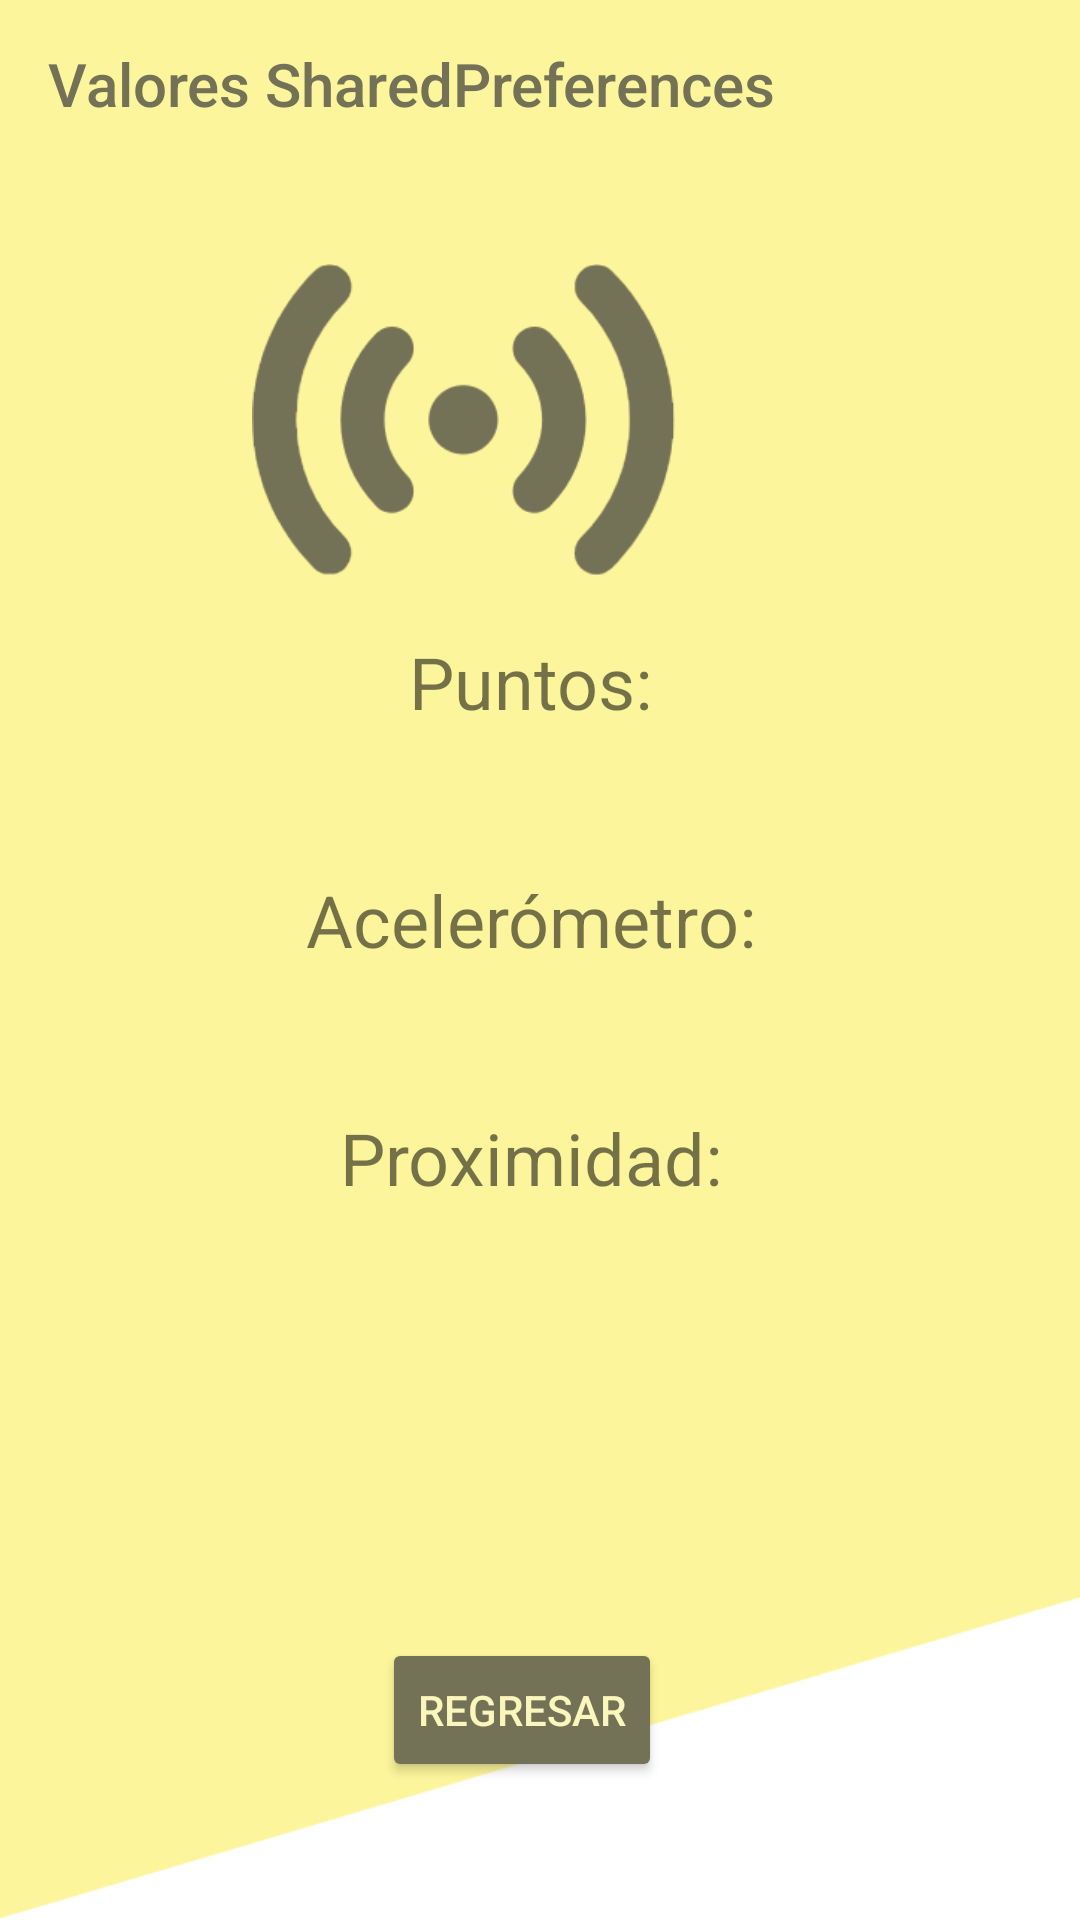

The Android layout XML behind this screen, and the referenced resources:
<!-- AndroidManifest.xml: activity theme AppTheme.NoActionBar -->
<!-- res/layout/activity_shared_preferences.xml -->
<?xml version="1.0" encoding="utf-8"?>
<androidx.constraintlayout.widget.ConstraintLayout xmlns:android="http://schemas.android.com/apk/res/android"
    xmlns:app="http://schemas.android.com/apk/res-auto"
    xmlns:tools="http://schemas.android.com/tools"
    android:id="@+id/coordinatorLayout3"
    android:layout_width="match_parent"
    android:layout_height="match_parent"
    android:background="@drawable/background2"
    tools:context=".SharedPreferencesActivity">

    <com.google.android.material.appbar.AppBarLayout
        android:id="@+id/appBarLayout"
        android:layout_width="0dp"
        android:layout_height="wrap_content"
        android:theme="@style/AppTheme.AppBarOverlay"
        app:layout_constraintEnd_toEndOf="parent"
        app:layout_constraintStart_toStartOf="parent"
        app:layout_constraintTop_toTopOf="parent">

        <androidx.appcompat.widget.Toolbar
            android:id="@+id/toolbar"
            android:layout_width="wrap_content"
            android:layout_height="wrap_content"
            app:title="Valores SharedPreferences"
            app:titleTextColor="#737156"
            android:background="?attr/colorPrimary"
            app:popupTheme="@style/AppTheme.PopupOverlay" />

    </com.google.android.material.appbar.AppBarLayout>

    <ImageView
        android:id="@+id/imageView8"
        android:layout_width="141dp"
        android:layout_height="104dp"
        android:layout_marginStart="135dp"
        android:layout_marginTop="32dp"
        android:layout_marginEnd="135dp"
        app:layout_constraintBottom_toTopOf="@+id/textView15"
        app:layout_constraintEnd_toEndOf="parent"
        app:layout_constraintHorizontal_bias="1.0"
        app:layout_constraintStart_toStartOf="parent"
        app:layout_constraintTop_toBottomOf="@+id/appBarLayout"
        app:layout_constraintVertical_bias="0.0"
        app:srcCompat="@drawable/sensor" />

    <TextView
        android:id="@+id/textView15"
        android:layout_width="wrap_content"
        android:layout_height="wrap_content"
        android:layout_marginStart="50dp"
        android:layout_marginEnd="50dp"
        android:layout_marginBottom="47dp"
        android:text="Puntos: "
        android:textSize="24dp"
        app:layout_constraintBottom_toTopOf="@+id/textView16"
        app:layout_constraintEnd_toEndOf="parent"
        app:layout_constraintStart_toStartOf="parent" />

    <TextView
        android:id="@+id/textView16"
        android:layout_width="wrap_content"
        android:layout_height="wrap_content"
        android:layout_marginStart="50dp"
        android:layout_marginEnd="50dp"
        android:layout_marginBottom="47dp"
        android:text="Acelerómetro: "
        android:textSize="24dp"
        app:layout_constraintBottom_toTopOf="@+id/textView17"
        app:layout_constraintEnd_toEndOf="parent"
        app:layout_constraintStart_toStartOf="parent" />

    <TextView
        android:id="@+id/textView17"
        android:layout_width="wrap_content"
        android:layout_height="wrap_content"
        android:layout_marginStart="50dp"
        android:layout_marginEnd="50dp"
        android:layout_marginBottom="144dp"
        android:text="Proximidad: "
        android:textSize="24dp"
        app:layout_constraintBottom_toTopOf="@+id/button12"
        app:layout_constraintEnd_toEndOf="parent"
        app:layout_constraintStart_toStartOf="parent" />

    <Button
        android:id="@+id/button12"
        style="@style/botonMarron"
        android:layout_width="wrap_content"
        android:layout_height="wrap_content"
        android:layout_marginStart="153dp"
        android:layout_marginEnd="165dp"
        android:layout_marginBottom="46dp"
        android:text="REGRESAR"
        app:layout_constraintBottom_toBottomOf="parent"
        app:layout_constraintEnd_toEndOf="parent"
        app:layout_constraintStart_toStartOf="parent" />

</androidx.constraintlayout.widget.ConstraintLayout>
<!-- resources referenced by this layout -->
<resources>
  <!-- drawable background2: jpg bitmap (drawable, 77571 bytes) -->
  <!-- drawable sensor: png bitmap (drawable, 9712 bytes) -->
  <style name="AppTheme.AppBarOverlay" parent="ThemeOverlay.AppCompat.Dark.ActionBar" />
  <style name="AppTheme.PopupOverlay" parent="ThemeOverlay.AppCompat.Light" />
  <style name="botonMarron" parent="@style/Widget.AppCompat.Button">
          <item name="backgroundTint">#737156</item>
          <item name="android:textColor">#fbf6bb</item>
      </style>
  <style name="AppTheme.NoActionBar">
          <item name="windowActionBar">false</item>
          <item name="windowNoTitle">true</item>
      </style>
</resources>
